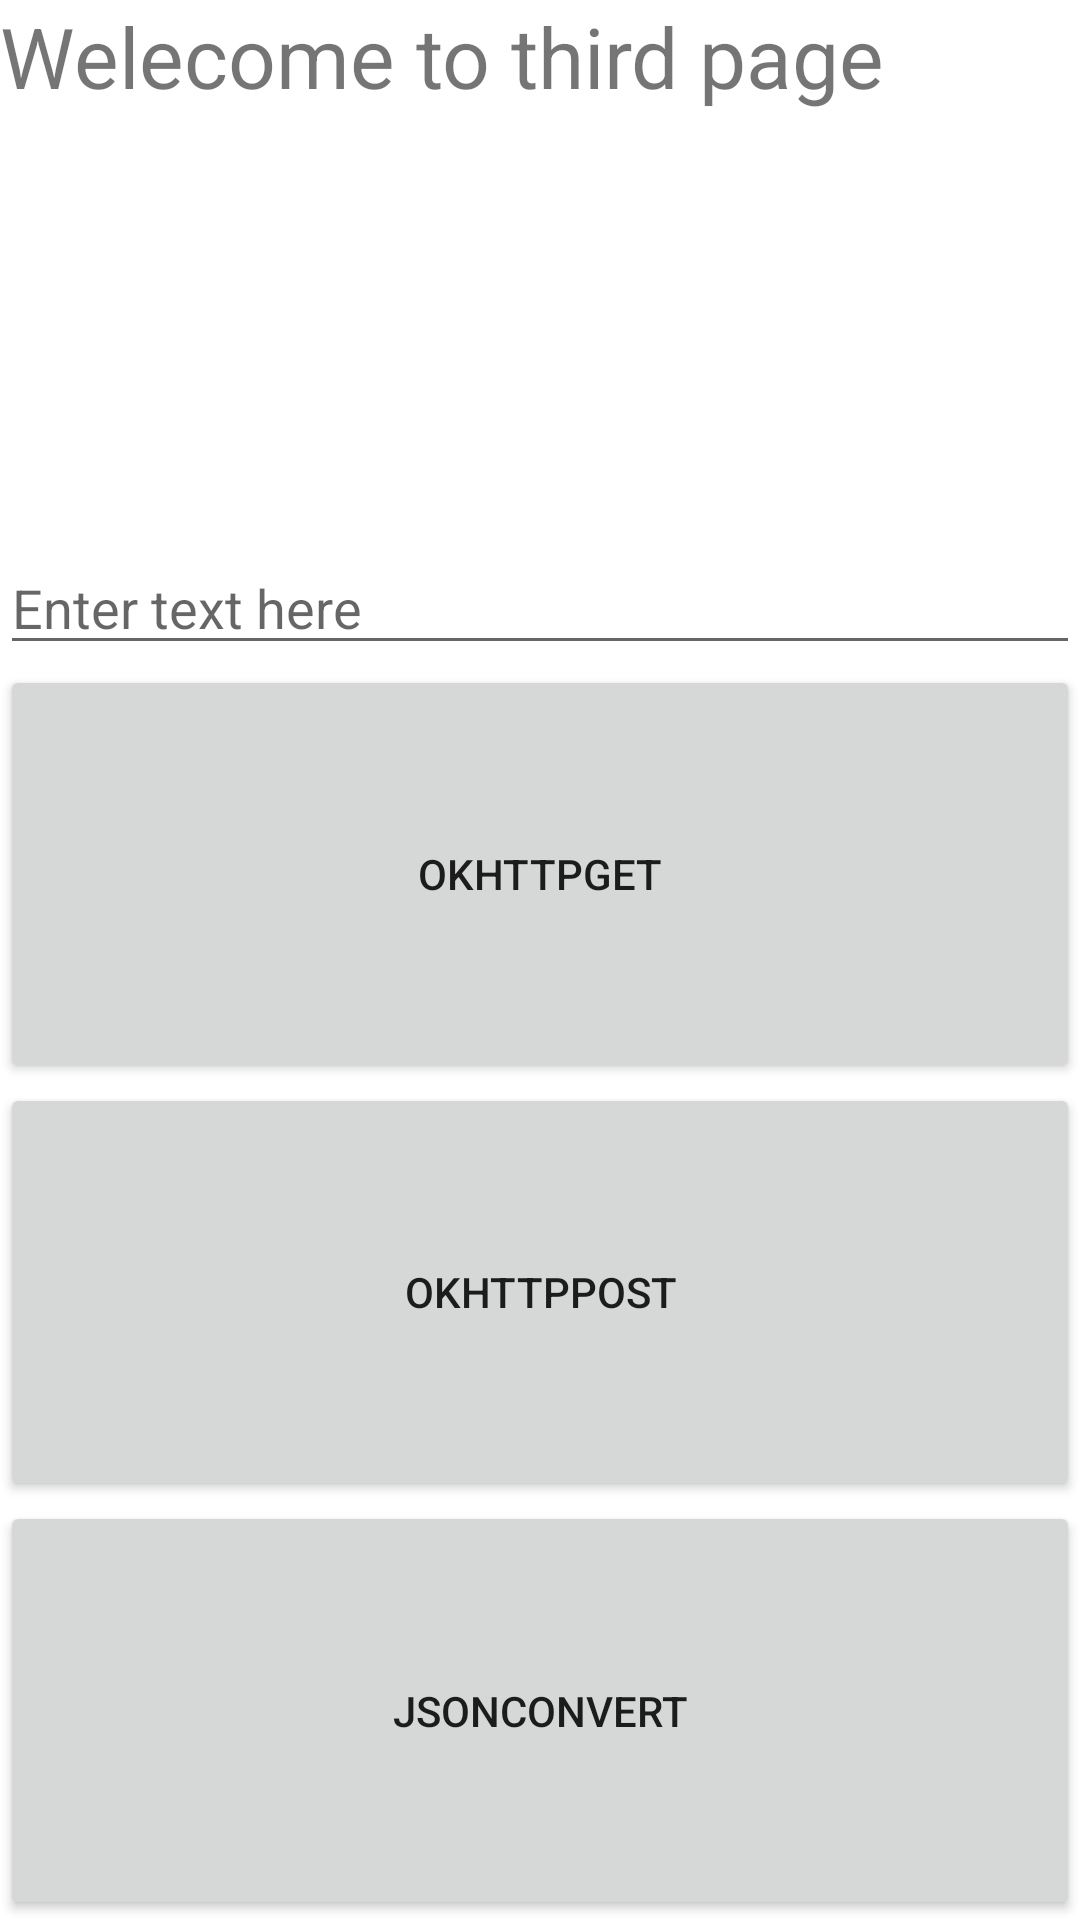

Produce the Android XML layout that renders to this screen, including the resource entries it uses.
<!-- AndroidManifest.xml: application theme Theme.GSCIndoorPosition -->
<!-- res/layout/third_page.xml -->
<?xml version="1.0" encoding="utf-8"?>
<LinearLayout xmlns:android="http://schemas.android.com/apk/res/android"
    android:layout_width="match_parent"
    android:layout_height="match_parent"
    android:orientation="vertical">

    <TextView
        android:id="@+id/welcometext"
        android:layout_width="match_parent"
        android:layout_height="73dp"
        android:layout_weight="1"
        android:text="Welecome to third page"
        android:textSize="28dp" />

    <EditText
        android:id="@+id/editText"
        android:layout_width="match_parent"
        android:layout_height="wrap_content"
        android:layout_marginTop="16dp"
        android:hint="Enter text here"
        android:inputType="text" />

    <Button
        android:id="@+id/OkHttpGet"
        android:layout_width="match_parent"
        android:layout_height="wrap_content"
        android:layout_weight="1"
        android:onClick="OkHttpGetFun"
        android:text="OkHttpGet" />

    <Button
        android:id="@+id/OkHttpPost"
        android:layout_width="match_parent"
        android:layout_height="wrap_content"
        android:layout_weight="1"
        android:onClick="OkHttpPostFun"
        android:text="OkHttpPost" />

    <Button
        android:id="@+id/JsonConvert"
        android:layout_width="match_parent"
        android:layout_height="wrap_content"
        android:layout_weight="1"
        android:onClick="JsonConvert"
        android:text="JsonConvert" />

</LinearLayout>
<!-- resources referenced by this layout -->
<resources>
  <style name="Theme.GSCIndoorPosition" parent="Theme.MaterialComponents.DayNight.DarkActionBar">
          
          <item name="colorPrimary">@color/purple_500</item>
          <item name="colorPrimaryVariant">@color/purple_700</item>
          <item name="colorOnPrimary">@color/white</item>
          
          <item name="colorSecondary">@color/teal_200</item>
          <item name="colorSecondaryVariant">@color/teal_700</item>
          <item name="colorOnSecondary">@color/black</item>
          
          <item name="android:statusBarColor">?attr/colorPrimaryVariant</item>
          
      </style>
  <!-- not gathered from this repository: default colours our renderer supplied (Android Studio template values) -->
  <color name="purple_500">#FF6200EE</color>
  <color name="purple_700">#FF3700B3</color>
  <color name="teal_200">#FF03DAC5</color>
  <color name="teal_700">#FF018786</color>
  <color name="black">#FF000000</color>
  <color name="white">#FFFFFFFF</color>
</resources>
